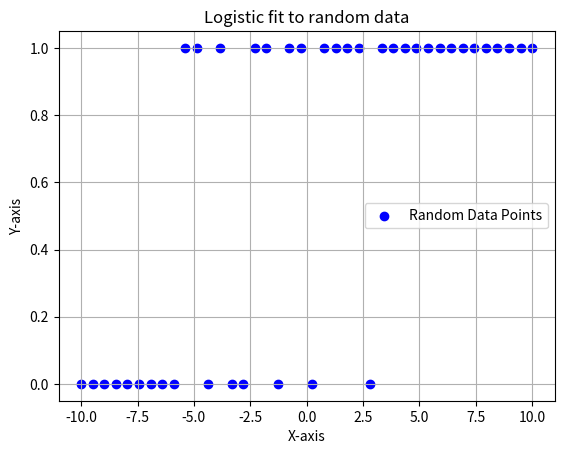

Write the Python code that produced this figure.
#Current Goals: figure out how to strcuture data array, implement generation of that structure using a sigmoid function or other random spread method, 
# and reimplement sigmoid(), cost(), deltax0(), and deltak() with new structure in mind. 

import matplotlib.pyplot as plt
import numpy as np
import sys


datasize, k, x0, data, xs= 0, 0, 0, [], []
xmax, xmin = 0, 0
def generate_data(datasize, truek, truex0, xminInput, xmaxInput):
    global data, xs
    if (datasize is None):
        datasize=int(input("Enter the size of the dataset: "))
    if(truek is None):
        truek=float(input("Enter k value (small values = smoother transition): "))
    if(truex0 is None):
        truex0=float(input("Enter x0 value (x0 = the 'midpoint' of the data): "))
    if(xminInput is None):
        xmin = int(input("Enter the lower bound of the data: "))
    else: xmin = xminInput
    if(xmaxInput is None):
        xmax = int(input("Enter the upper bound of the data: "))
    else: xmax = xmaxInput
    xs = np.linspace(xmin, xmax, datasize)
    data = np.zeros_like(xs)
    probabilities = np.reciprocal(1+np.exp(-truek*(xs-truex0)))
    for i in range(0, datasize):
        # transition probability based on sigmoid, but weighted by previous state
        p = probabilities[i] * 0.7 + data[i-1] * 0.3
        data[i] = np.random.binomial(1, p)
        print(f"[{data[i]}, {p}]")
    return data


generate_data(40, 0.4, 0, -10, 10)
print(f"Data: {data}")

plt.scatter(xs, data, label='Random Data Points', color='blue')
plt.ion()
plt.title('Logistic fit to random data')  
plt.xlabel('X-axis')
plt.ylabel('Y-axis')
plt.legend()
plt.grid(True)


def sigmoid(i, k, x0):
    prediction = np.reciprocal(1 + np.exp(-k * (xs[i]-x0)))
    return prediction


def cost(predictions, targets):
    mean_squared_error = 0
    for p, t in zip(predictions, targets):
        mean_squared_error += (p - t) ** 2
    return mean_squared_error/len(data)


initialCost = cost(np.array([sigmoid(i, k, x0) for i in range(len(data))]), data)
print("Initial Cost: " + str(initialCost))


def deltak():
    dk = 0
    for j in range(len(data)):
        
        dk += (data[j]-sigmoid(j, k, x0))*np.reciprocal(sigmoid(j, k, x0)**2)*(xs[j]-x0)*np.exp(-k*(xs[j]-x0)) #check math
    return -2*dk/len(data)

def deltax0():
    dx0 = 0
    for j in range(len(data)):
        dx0 += (data[j]-sigmoid(j, k, x0))*np.reciprocal(sigmoid(j, k, x0)**2)*k*np.exp(-k*(xs[j]-x0)) #check math
    return 2*dx0/len(data)

def grad_descent():
    global k, x0
    learn_rate = 0.0001
    dcost = 1

    #Creating best-fit line
    y_fit = np.array([sigmoid(i, k, x0) for i in range(len(data))])

    line, = plt.plot(xs, y_fit, label = "Best fit line", color = "orange", linestyle ="--")
    while np.abs(dcost) > 1e-6:
        newk = k - learn_rate * deltak()
        newx0 = x0 - learn_rate * deltax0()
        dcost = cost(np.array([sigmoid(i, k, x0) for i in range(len(data))]), data)-cost(np.array([sigmoid(i, newk, newx0) for i in range(len(data))]), data)
        k, x0 = newk, newx0
        
        y_fit = np.array([sigmoid(i, k, x0) for i in range(len(data))])
        line.set_ydata(y_fit)
        plt.pause(0.01)  # This updates the plot

        print(f"x0: {x0}")
        print(f"k: {k}")
        print(f"cost: {str(cost(np.array([sigmoid(i, k, x0) for i in range(len(data))]), data))}")
        print(f"dCost: {dcost}")
        sys.stdout.flush()
        if(abs(dcost) > 1e-6):
            print("\033[{}A".format(4), end='')  # Move cursor up 4 lines


    return


plt.show(block=False)
grad_descent()
plt.show(block=True)